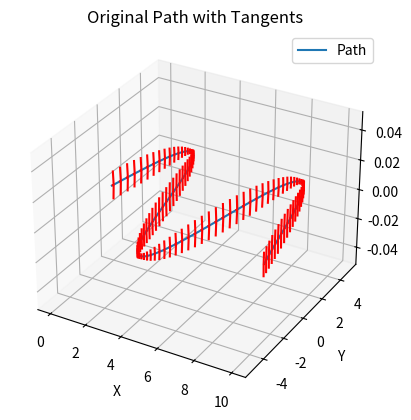
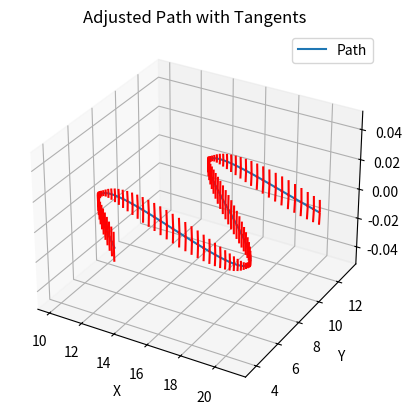

These figures' Python source, in order:
import numpy as np
import matplotlib.pyplot as plt
from mpl_toolkits.mplot3d import Axes3D
from scipy.interpolate import CubicSpline

def create_sine_wave_waypoints(num_points=100, amplitude=5, frequency=1, length=10):
    """Generate waypoints along a sine wave in 3D."""
    x = np.linspace(0, length, num_points)
    y = amplitude * np.sin(frequency * x)
    z = np.zeros_like(x)  # Keep z constant for simplicity
    return np.column_stack((x, y, z))

def fit_spline(waypoints):
    """Fit cubic splines to 3D waypoints."""
    t = np.linspace(0, 1, len(waypoints))
    splines = [CubicSpline(t, waypoints[:, dim]) for dim in range(3)]
    return splines

def evaluate_spline(splines, num_points=100):
    """Evaluate cubic splines to generate smooth path."""
    t_new = np.linspace(0, 1, num_points)
    return np.array([spline(t_new) for spline in splines]).T

def compute_tangents(splines, num_points=100):
    """Compute the tangents (derivatives) of the spline at regular intervals."""
    t_new = np.linspace(0, 1, num_points)
    derivatives = [spline(t_new, 1) for spline in splines]  # Compute the first derivative
    tangents = np.array(derivatives).T  # Transpose to align with the evaluation points
    return tangents

def rotate_about_z(points, theta):
    """Rotate points around the Z-axis by theta degrees."""
    theta = np.deg2rad(theta)  # Convert to radians
    rotation_matrix = np.array([
        [np.cos(theta), -np.sin(theta), 0],
        [np.sin(theta), np.cos(theta), 0],
        [0, 0, 1]
    ])
    return np.dot(points, rotation_matrix.T)

def translate(points, offset):
    """Translate points by a given offset."""
    return points + offset

def adjust_path(waypoints, new_start, new_end):
    """Adjust the path to a new start and end position."""
    orig_start = waypoints[0]
    orig_end = waypoints[-1]

    translation_vector = new_start - orig_start
    translated_points = translate(waypoints, translation_vector)

    orig_vector = orig_end - orig_start
    new_vector = new_end - new_start
    orig_angle = np.arctan2(orig_vector[1], orig_vector[0])
    new_angle = np.arctan2(new_vector[1], new_vector[0])
    rotation_angle = np.rad2deg(new_angle - orig_angle)

    rotated_translated_points = rotate_about_z(translated_points, rotation_angle)
    return rotated_translated_points

def plot_3d_path_with_tangents(path, tangents, scale=0.1, title='Path with Tangents'):
    """Plot the path with tangents in a 3D plot."""
    fig = plt.figure()
    ax = fig.add_subplot(111, projection='3d')
    ax.plot(path[:, 0], path[:, 1], path[:, 2], label='Path')

    # Display tangents
    for i in range(len(path)):
        x, y, z = path[i]
        dx, dy, dz = tangents[i] * scale
        ax.quiver(x, y, z, dx, dy, dz, color='r', length=scale, normalize=False)

    ax.set_xlabel('X')
    ax.set_ylabel('Y')
    ax.set_zlabel('Z')
    ax.legend()
    ax.set_title(title)
    plt.show()

def main():
    # Create sine wave waypoints
    waypoints = create_sine_wave_waypoints()

    # Fit spline to waypoints and evaluate for a smooth path
    splines = fit_spline(waypoints)
    smooth_path = evaluate_spline(splines)
    tangents = compute_tangents(splines)

    # Define new start and end points for the sine wave
    new_start = np.array([10, -10, 0])
    new_end = np.array([20, 0, 0])

    # Adjust waypoints and re-fit/re-evaluate the spline
    adjusted_waypoints = adjust_path(waypoints, new_start, new_end)
    adjusted_splines = fit_spline(adjusted_waypoints)
    adjusted_smooth_path = evaluate_spline(adjusted_splines)
    adjusted_tangents = compute_tangents(adjusted_splines)

    # Plot both paths with tangents
    plot_3d_path_with_tangents(smooth_path, tangents, scale=0.05, title='Original Path with Tangents')
    plot_3d_path_with_tangents(adjusted_smooth_path, adjusted_tangents, scale=0.05, title='Adjusted Path with Tangents')

if __name__ == "__main__":
    main()
